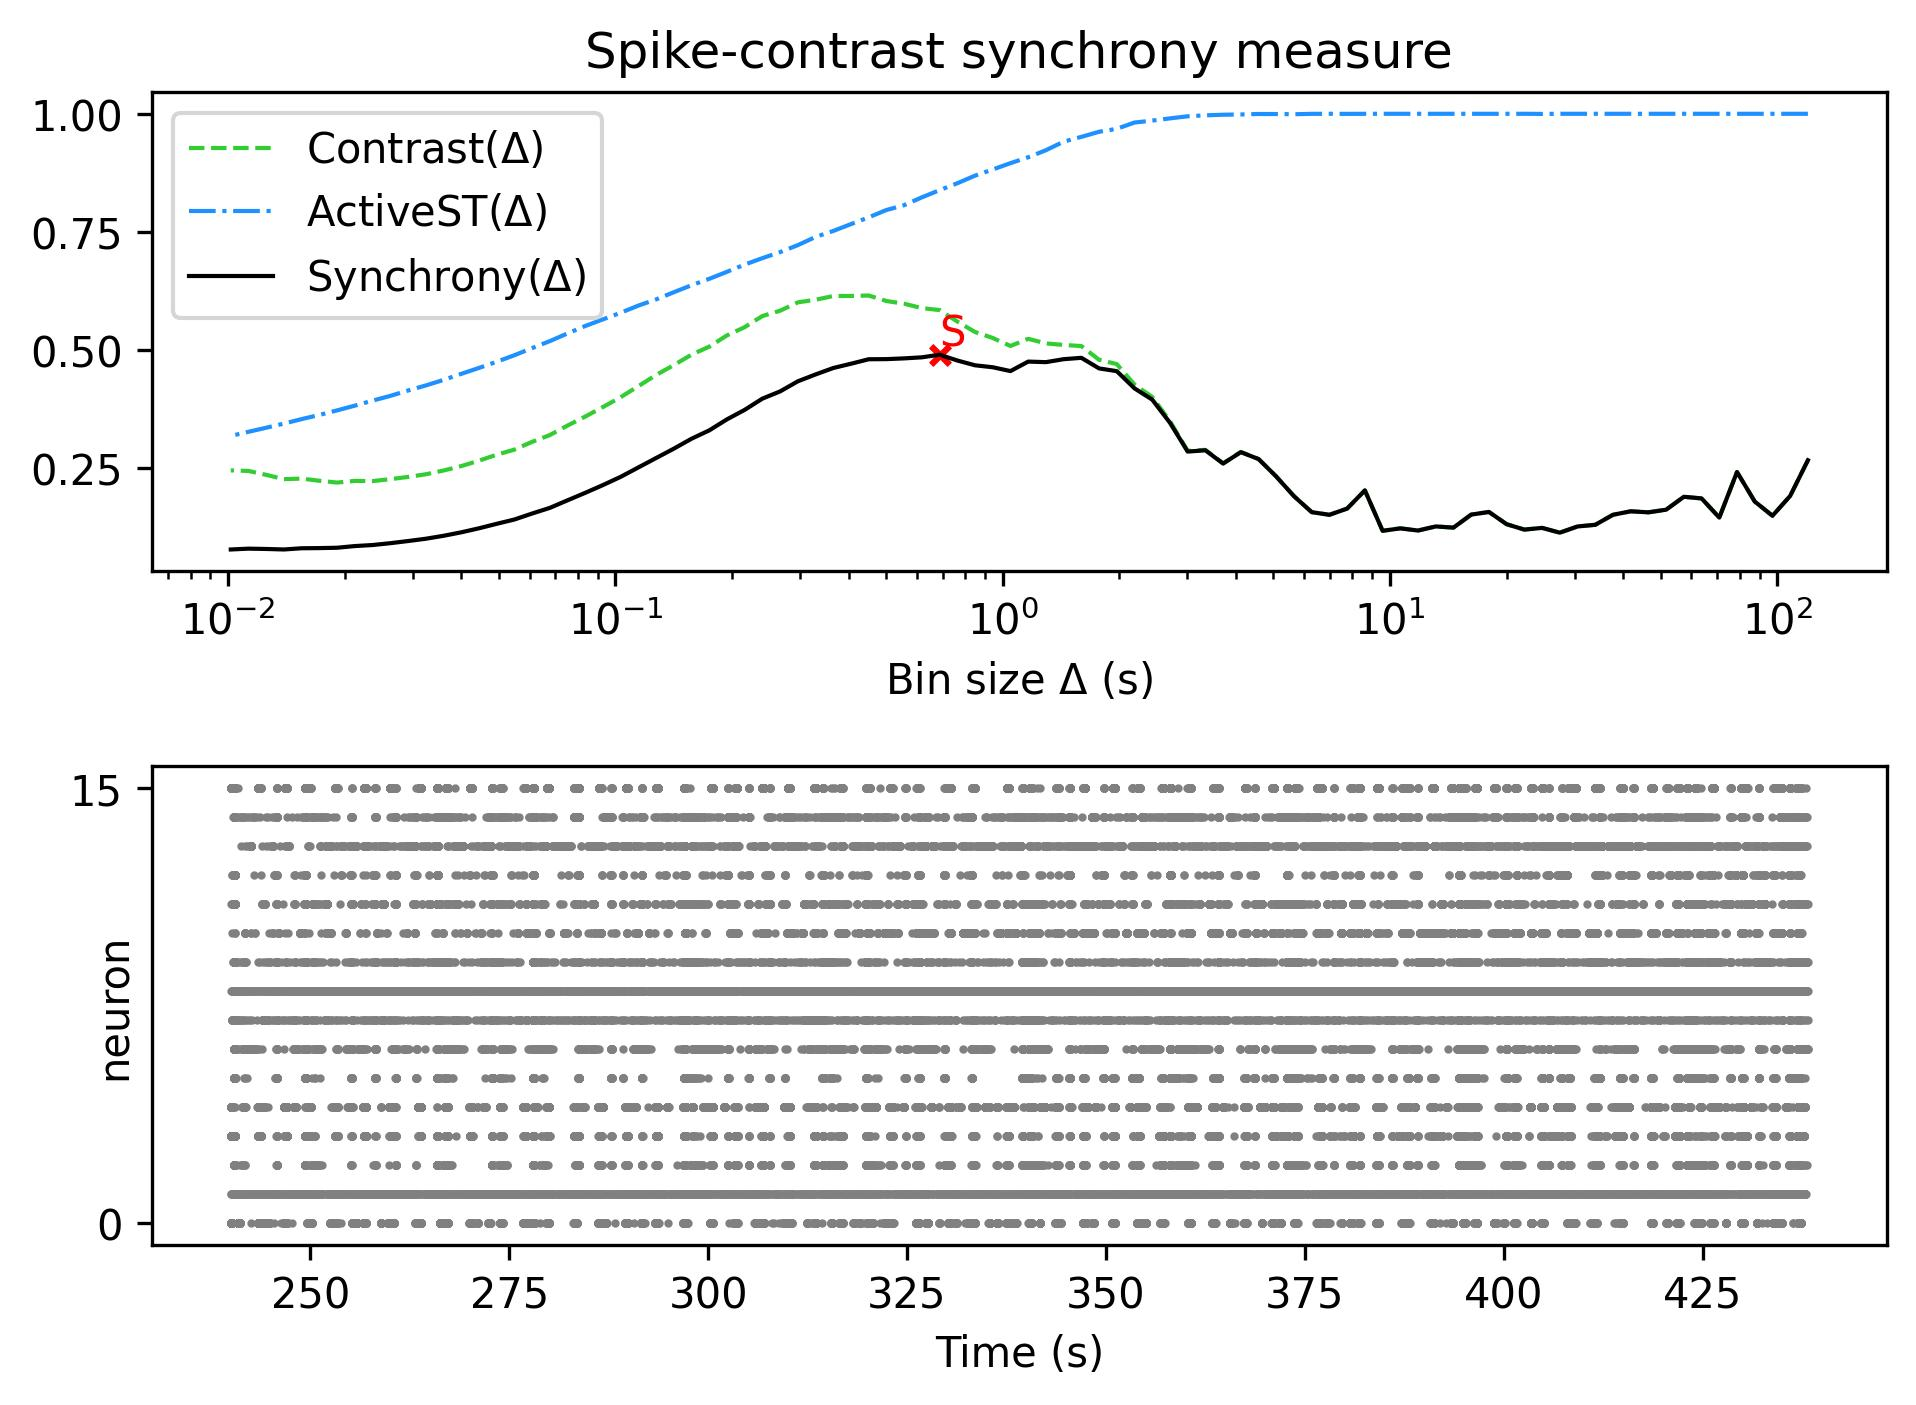

Source data for this figure (header and first rows):
, Spike-contrast (120.0 s), Spike-contrast (108.0 s), Spike-contrast (97.2 s), Spike-contrast (87.48 s), Spike-contrast (78.732 s), Spike-contrast (70.859 s), Spike-contrast (63.773 s), Spike-contrast (57.396 s), Spike-contrast (51.656 s), Spike-contrast (46.49 s), Spike-contrast (41.841 s), Spike-contrast (37.657 s), Spike-contrast (33.892 s), Spike-contrast (30.502 s), Spike-contrast (27.452 s), Spike-contrast (24.707 s), Spike-contrast (22.236 s), Spike-contrast (20.013 s), Spike-contrast (18.011 s), Spike-contrast (16.21 s), Spike-contrast (14.589 s), Spike-contrast (13.13 s), Spike-contrast (11.817 s)
0, 0.267, 0.1915, 0.1495, 0.1796, 0.2421, 0.1456, 0.1862, 0.1897, 0.1624, 0.1568, 0.159, 0.1516, 0.1304, 0.1269, 0.1137, 0.1239, 0.1202, 0.1317, 0.1576, 0.152, 0.1244, 0.127, 0.1183
